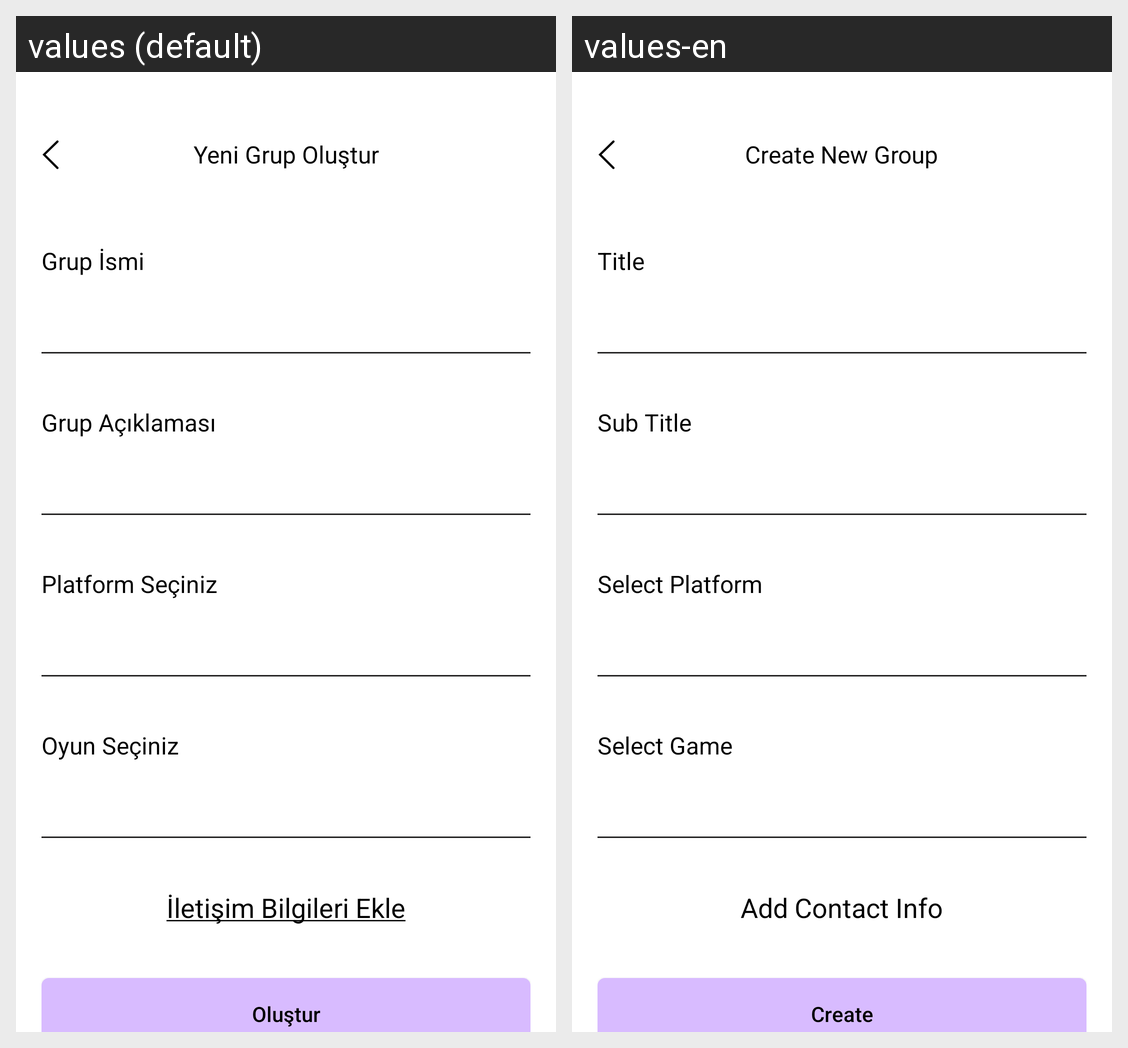

Here is an Android app screen in its default locale and in the app's own translations. Write out the translated-string differences for the strings that appear on this screen.
Android screen res/layout/fragment_new_group.xml rendered under 2 locales, left to right: values (default), values-en. Device: Nexus 5 (rendered at 1080×1920; each locale shown at half size, 540×960, under a caption strip naming it); theme Theme.Mate4win.
Strings drawn on this screen, with the default value and each locale's value (text and hints the layout hard-codes, and strings that could not be matched under every locale, appear in the picture but are not listed):

new_group
  values: Yeni Grup Oluştur
  values-en: Create New Group

title
  values: Grup İsmi
  values-en: Title

sub_title
  values: Grup Açıklaması
  values-en: Sub Title

group_platform
  values: Platform Seçiniz
  values-en: Select Platform

select_categories
  values: Oyun Seçiniz
  values-en: Select Game

add_contact
  values: İletişim Bilgileri Ekle
  values-en: Add Contact Info

create
  values: Oluştur
  values-en: Create
